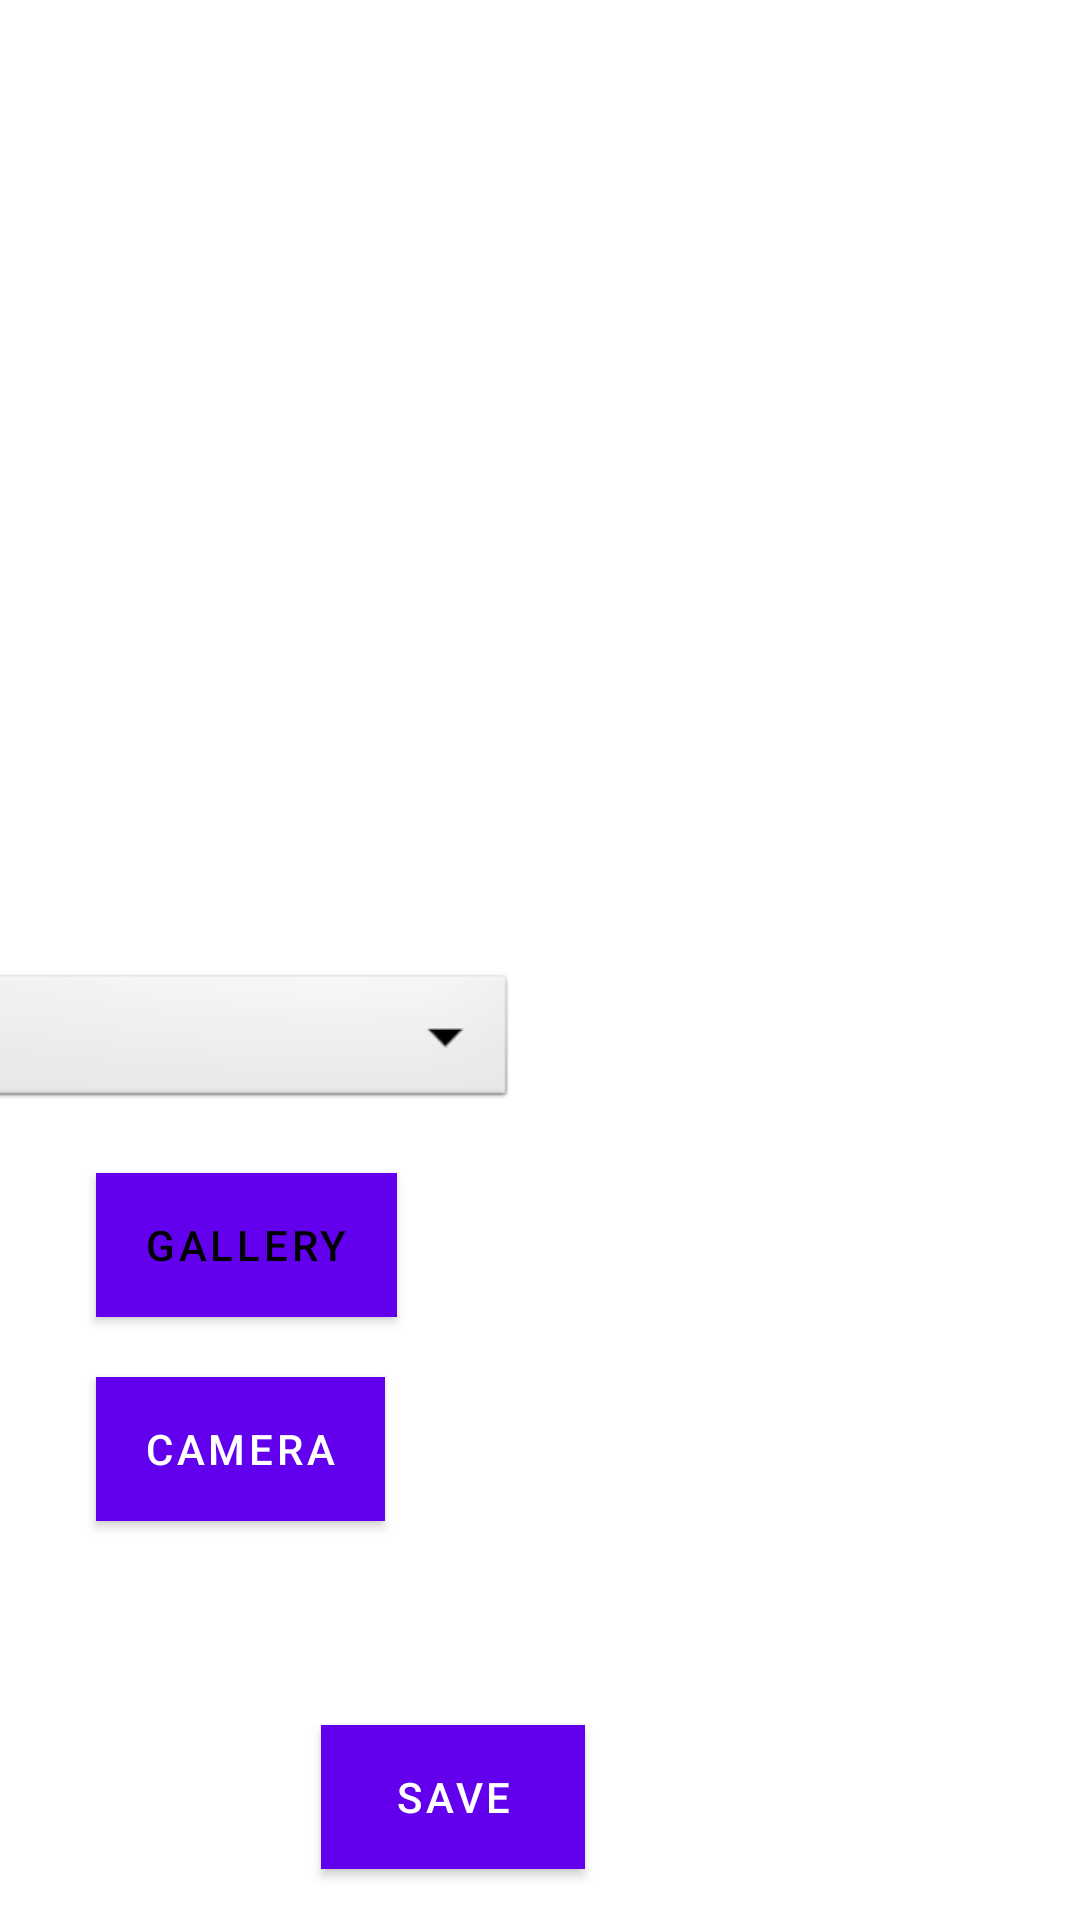

The Android layout XML behind this screen, and the referenced resources:
<!-- AndroidManifest.xml: application theme Theme.TrabajoGrupal -->
<!-- res/layout/activity_profile.xml -->
<?xml version="1.0" encoding="utf-8"?>
<androidx.constraintlayout.widget.ConstraintLayout xmlns:android="http://schemas.android.com/apk/res/android"
    xmlns:app="http://schemas.android.com/apk/res-auto"
    xmlns:tools="http://schemas.android.com/tools"
    android:layout_width="match_parent"
    android:layout_height="match_parent"
    android:background="@color/white"
    tools:context=".ProfileActivity">

    <ImageView
        android:id="@+id/profileImage"
        android:layout_width="192dp"
        android:layout_height="215dp"
        android:layout_marginStart="136dp"

        android:layout_marginTop="36dp"
        android:layout_marginEnd="147dp"
        app:layout_constraintEnd_toEndOf="parent"
        app:layout_constraintHorizontal_bias="0.417"
        app:layout_constraintStart_toStartOf="parent"
        app:layout_constraintTop_toTopOf="parent"
        tools:srcCompat="@drawable/usuario" />

    <TextView
        android:id="@+id/profile_username"
        android:textColor="@color/white"
        android:layout_width="wrap_content"
        android:layout_height="wrap_content"
        android:layout_marginStart="124dp"
        android:layout_marginTop="264dp"
        android:text="Username"
        app:layout_constraintStart_toStartOf="parent"
        app:layout_constraintTop_toTopOf="parent" />

    <Button
        android:id="@+id/btn_profileGallery"
        android:background="@color/white"
        android:textColor="@color/black"
        android:layout_width="wrap_content"
        android:layout_height="wrap_content"
        android:layout_marginStart="32dp"
        android:layout_marginTop="20dp"
        android:text="@string/gallery"
        app:layout_constraintStart_toStartOf="parent"
        app:layout_constraintTop_toBottomOf="@+id/spinnerSelect" />

    <Button
        android:id="@+id/btn_profileCamera"
        android:background="@color/black"
        android:textColor="@color/white"
        android:layout_width="wrap_content"
        android:layout_height="wrap_content"
        android:layout_marginStart="32dp"
        android:layout_marginTop="20dp"
        android:text="@string/camera"
        app:layout_constraintStart_toStartOf="parent"
        app:layout_constraintTop_toBottomOf="@+id/btn_profileGallery" />

    <Spinner
        android:id="@+id/spinnerSelect"
        android:layout_width="190dp"
        android:layout_height="48dp"
        android:layout_marginTop="72dp"
        android:layout_marginEnd="188dp"
        android:background="@android:drawable/btn_dropdown"
        android:spinnerMode="dropdown"
        android:text="Select"
        app:layout_constraintEnd_toEndOf="parent"
        app:layout_constraintTop_toBottomOf="@+id/profileImage"
        tools:ignore="SpeakableTextPresentCheck" />

    <Button
        android:id="@+id/btn_profileGuardar"
        android:background="@color/black"
        android:textColor="@color/white"
        android:layout_width="wrap_content"
        android:layout_height="wrap_content"
        android:layout_marginStart="158dp"
        android:layout_marginTop="292dp"
        android:layout_marginEnd="165dp"
        android:text="Save"
        app:layout_constraintEnd_toEndOf="parent"
        app:layout_constraintHorizontal_bias="1.0"
        app:layout_constraintStart_toStartOf="parent"
        app:layout_constraintTop_toBottomOf="@+id/profile_username" />
</androidx.constraintlayout.widget.ConstraintLayout>
<!-- resources referenced by this layout -->
<resources>
  <color name="black">#FF000000</color>
  <color name="white">#FFFFFFFF</color>
  <!-- drawable usuario: png bitmap (drawable, 1603 bytes) -->
  <string name="camera">Camera</string>
  <string name="gallery">Gallery</string>
  <style name="Theme.TrabajoGrupal" parent="Theme.MaterialComponents.DayNight.DarkActionBar">
          
          <item name="colorPrimary">@color/purple_500</item>
          <item name="colorPrimaryVariant">@color/purple_700</item>
          <item name="colorOnPrimary">@color/white</item>
          
          <item name="colorSecondary">@color/teal_200</item>
          <item name="colorSecondaryVariant">@color/teal_700</item>
          <item name="colorOnSecondary">@color/black</item>
          
          <item name="android:statusBarColor" tools:targetApi="l">?attr/colorPrimaryVariant</item>
          
      </style>
  <color name="purple_500">#FF6200EE</color>
  <color name="purple_700">#FF3700B3</color>
  <color name="teal_200">#FF03DAC5</color>
  <color name="teal_700">#FF018786</color>
</resources>
